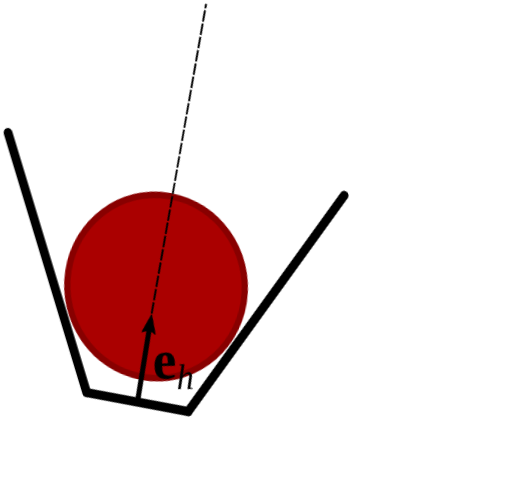
t = 0.00 s
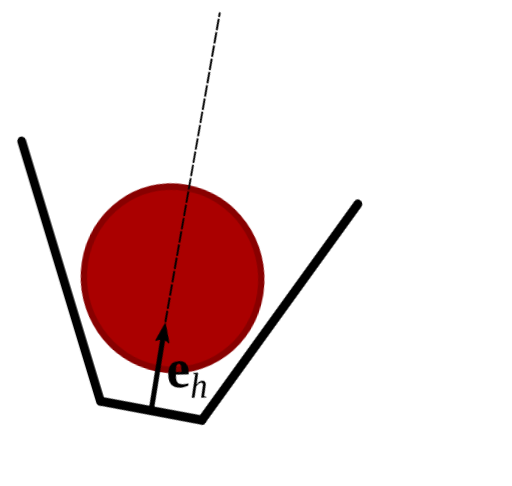
t = 0.50 s
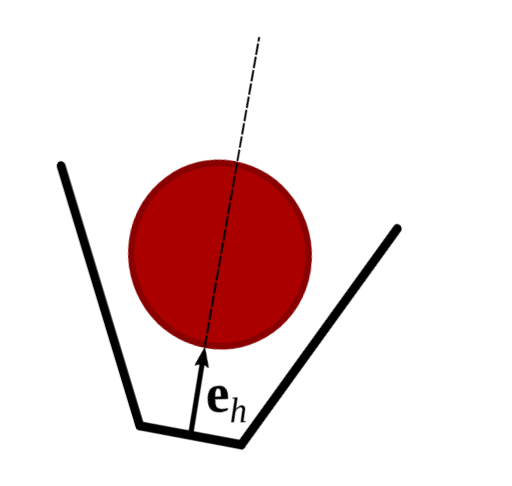
t = 1.00 s
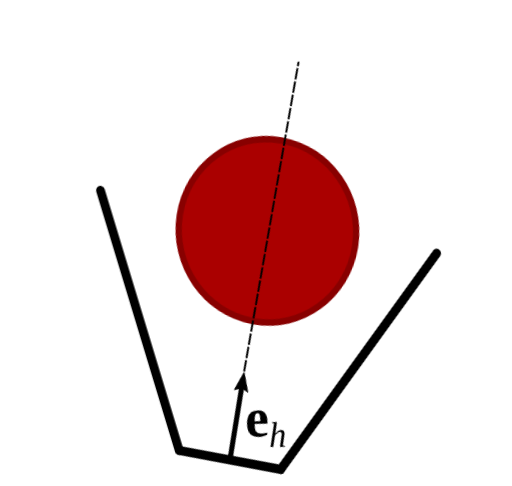
t = 1.50 s

The animated SVG that drew these frames (rendered in a browser with its animation timeline set to each time). Animation: 2 CSS @keyframes rules; one cycle of 2.00 s, repeats indefinitely.

<?xml version="1.0" encoding="UTF-8" standalone="no"?>
<svg
   xmlns:dc="http://purl.org/dc/elements/1.1/"
   xmlns:cc="http://creativecommons.org/ns#"
   xmlns:rdf="http://www.w3.org/1999/02/22-rdf-syntax-ns#"
   xmlns:svg="http://www.w3.org/2000/svg"
   xmlns="http://www.w3.org/2000/svg"
   xmlns:sodipodi="http://sodipodi.sourceforge.net/DTD/sodipodi-0.dtd"
   xmlns:inkscape="http://www.inkscape.org/namespaces/inkscape"
   width="40mm"
   height="38mm"
   viewBox="0 0 40 38"
   version="1.1"
   id="svg4084"
   inkscape:version="1.0.2 (1.0.2+r75+1)"
   sodipodi:docname="constr_post_take_off_animated_cropped.svg">
  <defs
     id="defs4078">
    <marker
       style="overflow:visible"
       id="Arrow1Mend"
       refX="0"
       refY="0"
       orient="auto"
       inkscape:stockid="Arrow1Mend"
       inkscape:isstock="true">
      <path
         transform="matrix(-0.4,0,0,-0.4,-4,0)"
         style="fill:#6e0000;fill-opacity:1;fill-rule:evenodd;stroke:#6e0000;stroke-width:1pt;stroke-opacity:1"
         d="M 0,0 5,-5 -12.5,0 5,5 Z"
         id="path4829" />
    </marker>
    <marker
       style="overflow:visible"
       id="Arrow1Mend-2"
       refX="0"
       refY="0"
       orient="auto"
       inkscape:stockid="Arrow1Mend"
       inkscape:isstock="true">
      <path
         transform="matrix(-0.4,0,0,-0.4,-4,0)"
         style="fill:#6e0000;fill-opacity:1;fill-rule:evenodd;stroke:#6e0000;stroke-width:1pt;stroke-opacity:1"
         d="M 0,0 5,-5 -12.5,0 5,5 Z"
         id="path4829-0" />
    </marker>
  </defs>
  <sodipodi:namedview
     id="base"
     pagecolor="#ffffff"
     bordercolor="#666666"
     borderopacity="1.0"
     inkscape:pageopacity="0.0"
     inkscape:pageshadow="2"
     inkscape:zoom="2.8284271"
     inkscape:cx="123.4881"
     inkscape:cy="81.770147"
     inkscape:document-units="mm"
     inkscape:current-layer="layer1"
     inkscape:document-rotation="0"
     showgrid="false"
     inkscape:window-width="2560"
     inkscape:window-height="1412"
     inkscape:window-x="1920"
     inkscape:window-y="0"
     inkscape:window-maximized="1" />
  <metadata
     id="metadata4081">
    <rdf:RDF>
      <cc:Work
         rdf:about="">
        <dc:format>image/svg+xml</dc:format>
        <dc:type
           rdf:resource="http://purl.org/dc/dcmitype/StillImage" />
        <dc:title></dc:title>
      </cc:Work>
    </rdf:RDF>
  </metadata>
  <style
     type="text/css"
     id="style990"><![CDATA[

      @keyframes ballAndHandAnimation {
        100% {
          transform-origin: 0px 0px;
          transform: translate(10px, -5px) rotate(0);
        }
      }

      @keyframes handAnimation {
        100% {
          transform-origin: 0px 0px;
          transform: translate(-4.5px, 9px) rotate(0);
        }
      }

      g.motion-ball-and-hand{
        animation:ballAndHandAnimation 2000ms infinite normal ease-in-out;
      }

      g.motion-hand{
        animation:handAnimation 2000ms infinite normal ease-in-out;
      }
    ]]></style>
  <g
     inkscape:label="Layer 1"
     inkscape:groupmode="layer"
     id="layer1">
    <g
       id="g4816"
       transform="matrix(1.2029376,0,0,1.2267129,-3.5264733,-10.881997)"
       style="stroke-width:0.823202">
      <g
         id="g3303"
         transform="matrix(0.35277777,0,0,0.35277777,8.6043221,12.24431)"
         style="stroke-width:0.823202" />
      <g
         id="g3307"
         transform="matrix(-0.35277777,-0.31314813,0.31314813,-0.35277777,8.6043221,12.24431)"
         style="stroke-width:0.823202" />
    </g>
    <path
       d="m 5.086092,38.73635 -0.3457396,0.967751 -0.341562,-0.969325 c 0.2032648,0.155181 0.4809975,0.155181 0.6873016,0.0011 z"
       style="fill:#ffffff;fill-opacity:1;fill-rule:evenodd;stroke:none;stroke-width:0.352778"
       id="path3257" />
    <g
       id="ball_hand_wrap"
       class="motion-ball-and-hand">
      <g
         id="ball_and_hand"
         transform="matrix(0.97012885,-0.30038502,0.29659815,0.98251514,-15.77252,-3.0264396)"
         style="stroke-width:0.979517">
        <g
           id="ball"
           transform="matrix(0.37434872,0.19459067,-0.18976286,0.38336493,1.2,20.5)"
           style="stroke-width:0.911946">
          <path
             d="M 66.142,3.967 C 66.143,12.927 58.906,20.198 49.953,20.238 41.001,20.279 33.7,13.07 33.618,4.112 c -0.079,-8.96 7.094,-16.296 16.045,-16.418 8.952,-0.118 16.317,7.026 16.476,15.981"
             style="fill:#aa0000;fill-opacity:1;fill-rule:nonzero;stroke:#880000;stroke-width:1.15296;stroke-linecap:round;stroke-linejoin:miter;stroke-miterlimit:4;stroke-dasharray:none;stroke-opacity:1"
             id="path3231" />
        </g>
        <g
           id="hand_and_normal_wrap"
           class="motion-hand"
           style="stroke-width:0.979517">
          <g
             id="hand_and_normal"
             transform="translate(4.9074235,5.7193933)"
             style="stroke-width:0.979517">
            <g
               id="hand"
               style="stroke-width:0.979517">
              <g
                 id="bottom"
                 transform="matrix(0.37410116,0.19446186,-0.18976248,0.38336493,0.82666528,5.6421607)"
                 style="stroke-width:0.911946">
                <path
                   d="M 40.479,48.639 59.347,48.638"
                   style="fill:none;stroke:#000000;stroke-width:1.61469;stroke-linecap:round;stroke-linejoin:miter;stroke-miterlimit:4;stroke-dasharray:none;stroke-opacity:1"
                   id="path3273" />
              </g>
              <g
                 id="left"
                 transform="matrix(0.37410116,0.19446186,-0.18976248,0.38336493,0.82666528,5.6421607)"
                 style="stroke-width:0.911946">
                <path
                   d="m 18.67,5.729 21.809,42.91"
                   style="fill:none;stroke:#000000;stroke-width:1.61469;stroke-linecap:round;stroke-linejoin:miter;stroke-miterlimit:4;stroke-dasharray:none;stroke-opacity:1"
                   id="path3269" />
              </g>
              <g
                 id="right"
                 transform="matrix(0.37410116,0.19446186,-0.18976248,0.38336493,0.82666528,5.6421607)"
                 style="stroke-width:0.911946">
                <path
                   d="M 81.159,5.731 59.347,48.638"
                   style="fill:none;stroke:#000000;stroke-width:1.61469;stroke-linecap:round;stroke-linejoin:miter;stroke-miterlimit:4;stroke-dasharray:none;stroke-opacity:1"
                   id="path3277" />
              </g>
            </g>
            <g
               id="hand_normal"
               transform="translate(1.4100177,0.43775792)"
               style="stroke-width:0.979517">
              <text
                 transform="matrix(0.95139446,0.26760588,-0.2739718,0.97402662,0,0)"
                 style="font-variant:normal;font-weight:bold;font-size:4.15403px;font-family:'Times New Roman';-inkscape-font-specification:TimesNewRomanPS-BoldMT;writing-mode:lr-tb;fill:#000000;fill-opacity:1;fill-rule:nonzero;stroke:none;stroke-width:0.345523"
                 id="text3313"
                 x="19.074919"
                 y="27.836193"><tspan
                   x="19.074919"
                   y="27.836193"
                   id="tspan3311"
                   style="stroke-width:0.345523">e</tspan></text>
              <text
                 transform="matrix(0.95139446,0.26760588,-0.2739718,0.97402662,0,0)"
                 style="font-style:italic;font-variant:normal;font-size:2.70009px;font-family:'Times New Roman';-inkscape-font-specification:TimesNewRomanPS-ItalicMT;writing-mode:lr-tb;fill:#000000;fill-opacity:1;fill-rule:nonzero;stroke:none;stroke-width:0.345523"
                 id="text3317"
                 x="20.916634"
                 y="28.666988"><tspan
                   x="20.916634"
                   y="28.666988"
                   id="tspan3315"
                   style="stroke-width:0.345523">h</tspan></text>
              <g
                 id="g3233"
                 transform="matrix(0.37452062,0,0,0.38336493,-0.58335242,5.2044028)"
                 style="stroke-width:0.911946">
                <path
                   d="M 25.32,73.754 32.504,59.578"
                   style="fill:none;stroke:#000000;stroke-width:1.03402;stroke-linecap:butt;stroke-linejoin:miter;stroke-miterlimit:4;stroke-dasharray:none;stroke-opacity:1"
                   id="path3235" />
              </g>
              <g
                 id="g3237"
                 transform="matrix(-0.18976286,0.38336493,-0.37452062,-0.19424411,-0.58335242,5.2044028)"
                 style="stroke-width:0.911946">
                <path
                   d="m 36.251,-48.661 -3.313,-1.219 3.315,-1.219 c -0.529,0.721 -0.527,1.704 -0.002,2.438 z"
                   style="fill:#000000;fill-opacity:1;fill-rule:evenodd;stroke:#000000;stroke-width:0.172945;stroke-linecap:butt;stroke-linejoin:round;stroke-miterlimit:4;stroke-dasharray:none;stroke-opacity:1"
                   id="path3239" />
              </g>
              <g
                 id="g3233-3"
                 transform="matrix(2.189469,-0.0011846,-0.00117092,2.1676496,-46.93468,-125.55085)"
                 style="stroke-width:0.0674434;stroke-miterlimit:4;stroke-dasharray:none">
                <path
                   d="m 26.897683,70.594414 4.976226,-9.830052"
                   style="fill:none;stroke:#000000;stroke-width:0.0674434;stroke-linecap:butt;stroke-linejoin:miter;stroke-miterlimit:4;stroke-dasharray:0.40466, 0.0674434;stroke-dashoffset:0;stroke-opacity:1"
                   id="path3235-3" />
              </g>
            </g>
          </g>
        </g>
      </g>
    </g>
  </g>
</svg>
